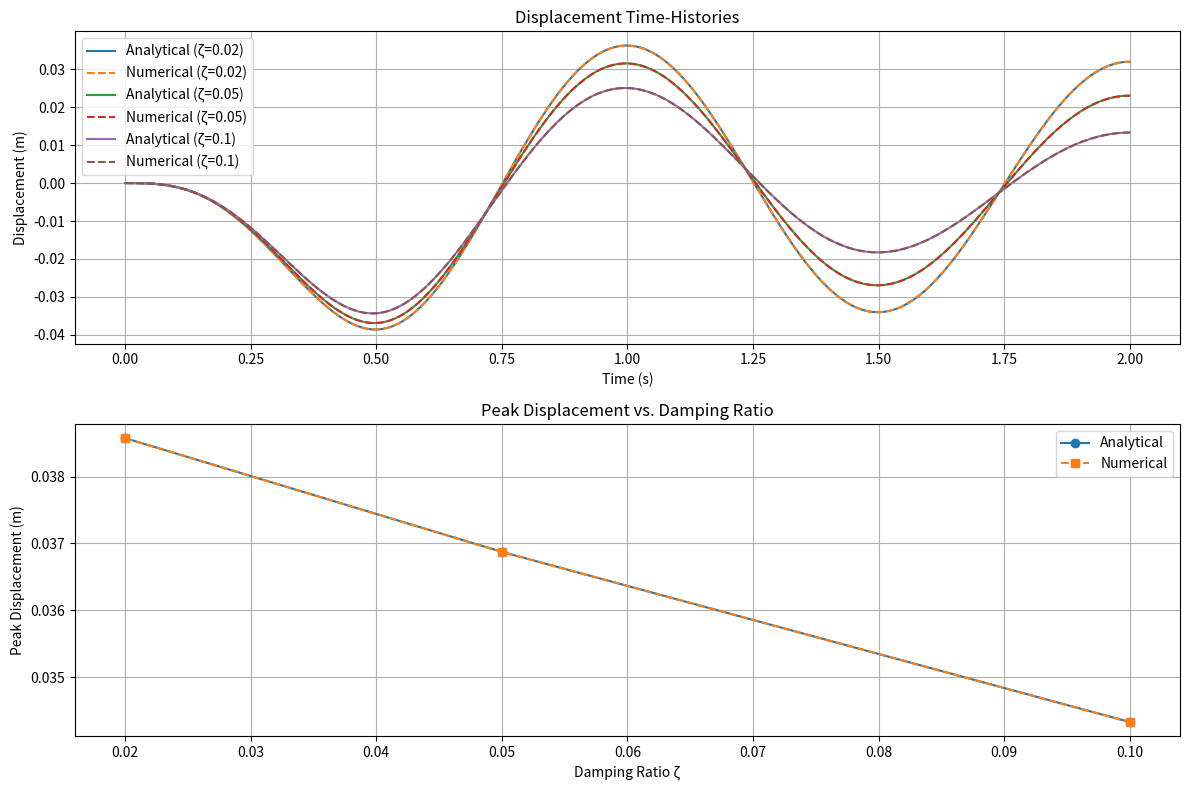
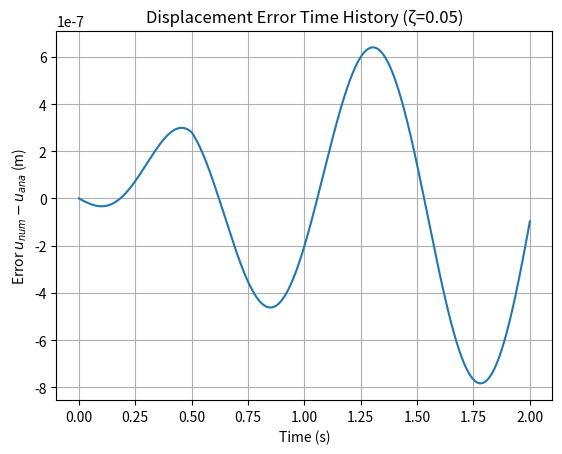
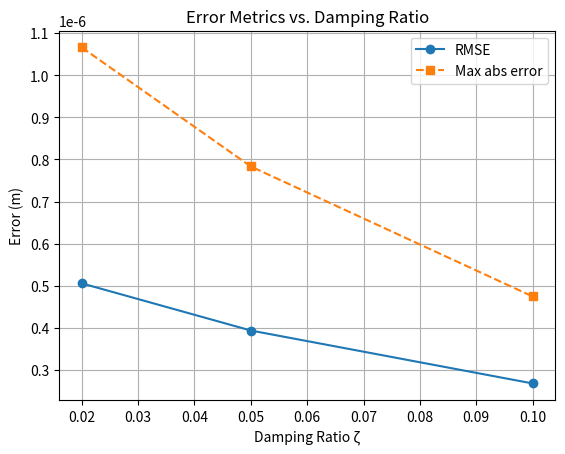

These charts were generated, in order, by the following Python code:
import numpy as np
import matplotlib.pyplot as plt
from scipy.integrate import quad

# 1) SYSTEM & PULSE PARAMETERS
m = 1.0
omega_n = 2 * np.pi
k = m * omega_n**2

A = 1.0      # half‑sine amplitude (m/s^2)
Tp = 0.5     # pulse duration (s)

t_final = 2.0
dt = 0.001
t = np.arange(0, t_final + dt, dt)
N = len(t)

beta, gamma = 1/4, 1/2  # Newmark parameters

# 2) GROUND ACCELERATION FUNCTION
def ground_acc(ti):
    return A * np.sin(np.pi * ti / Tp) * (ti <= Tp)

# 3) ANALYTICAL RESPONSE (Duhamel)
def analytical_response(zeta):
    omega_d = omega_n * np.sqrt(1 - zeta**2)
    u = np.zeros(N)
    for i, ti in enumerate(t):
        tau_max = min(ti, Tp)
        if tau_max > 0:
            integral, _ = quad(
                lambda tau: (1/omega_d)
                            * np.exp(-zeta*omega_n*(ti - tau))
                            * np.sin(omega_d*(ti - tau))
                            * ground_acc(tau),
                0, tau_max
            )
            u[i] = -integral
    return u

# 4) NUMERICAL RESPONSE (Newmark-β)
def newmark_response(zeta):
    c = 2*zeta*np.sqrt(k*m)

    # Precompute Newmark constants
    a0 = 1/(beta*dt**2)
    a1 = gamma/(beta*dt)
    a2 = 1/(beta*dt)
    a3 = 1/(2*beta) - 1
    a4 = gamma/beta - 1
    a5 = dt*(gamma/(2*beta) - 1)
    k_eff = k + a1*c + a0*m

    u = np.zeros(N)
    v = np.zeros(N)
    a = np.zeros(N)
    # initial acceleration
    a[0] = (-c*v[0] - k*u[0] - m*ground_acc(0)) / m

    for i in range(1, N):
        p_eff = (
            -m*ground_acc(t[i])
            + m*(a0*u[i-1] + a2*v[i-1] + a3*a[i-1])
            + c*(a1*u[i-1] + a4*v[i-1] + a5*a[i-1])
        )
        u[i] = p_eff / k_eff
        a[i] = a0*(u[i] - u[i-1]) - a2*v[i-1] - a3*a[i-1]
        v[i] = v[i-1] + dt*((1-gamma)*a[i-1] + gamma*a[i])

    return u

# 5) RUN & PLOT FOR VARIOUS DAMPING RATIOS
zeta_values = [0.02, 0.05, 0.10]
peak_analytical = []
peak_numerical = []

plt.figure(figsize=(12, 8))

# Time‐history subplot
plt.subplot(2,1,1)
for z in zeta_values:
    u_ana = analytical_response(z)
    u_num = newmark_response(z)
    peak_analytical.append(np.max(np.abs(u_ana)))
    peak_numerical.append(np.max(np.abs(u_num)))
    plt.plot(t, u_ana,   label=f'Analytical (ζ={z})')
    plt.plot(t, u_num, '--', label=f'Numerical (ζ={z})')

plt.title('Displacement Time‑Histories')
plt.xlabel('Time (s)')
plt.ylabel('Displacement (m)')
plt.legend()
plt.grid(True)

# Peak vs damping subplot
plt.subplot(2,1,2)
plt.plot(zeta_values, peak_analytical, 'o-', label='Analytical')
plt.plot(zeta_values, peak_numerical, 's--', label='Numerical')
plt.title('Peak Displacement vs. Damping Ratio')
plt.xlabel('Damping Ratio ζ')
plt.ylabel('Peak Displacement (m)')
plt.legend()
plt.grid(True)

plt.tight_layout()
plt.show()


import numpy as np
import matplotlib.pyplot as plt
from scipy.integrate import quad

# (Re‑use your existing functions and parameters)
m = 1.0
omega_n = 2 * np.pi
k = m * omega_n**2
A, Tp = 1.0, 0.5
t_final, dt = 2.0, 0.001
t = np.arange(0, t_final + dt, dt)
beta, gamma = 1/4, 1/2

def ground_acc(ti):
    return A * np.sin(np.pi * ti / Tp) * (ti <= Tp)

def analytical_response(zeta):
    omega_d = omega_n * np.sqrt(1 - zeta**2)
    u = np.zeros_like(t)
    for i, ti in enumerate(t):
        tau_max = min(ti, Tp)
        if tau_max > 0:
            I, _ = quad(
                lambda tau: (1/omega_d)
                            * np.exp(-zeta*omega_n*(ti - tau))
                            * np.sin(omega_d*(ti - tau))
                            * ground_acc(tau),
                0, tau_max
            )
            u[i] = -I
    return u

def newmark_response(zeta):
    c = 2*zeta*np.sqrt(k*m)
    a0 = 1/(beta*dt**2); a1 = gamma/(beta*dt)
    a2 = 1/(beta*dt); a3 = 1/(2*beta)-1
    a4 = gamma/beta-1; a5 = dt*(gamma/(2*beta)-1)
    k_eff = k + a1*c + a0*m

    u = np.zeros_like(t)
    v = np.zeros_like(t)
    a = np.zeros_like(t)
    a[0] = (-c*v[0] - k*u[0] - m*ground_acc(0)) / m

    for i in range(1, len(t)):
        p_eff = (
            -m*ground_acc(t[i])
            + m*(a0*u[i-1] + a2*v[i-1] + a3*a[i-1])
            + c*(a1*u[i-1] + a4*v[i-1] + a5*a[i-1])
        )
        u[i] = p_eff / k_eff
        a[i] = a0*(u[i] - u[i-1]) - a2*v[i-1] - a3*a[i-1]
        v[i] = v[i-1] + dt*((1-gamma)*a[i-1] + gamma*a[i])
    return u

# Choose damping ratios
zeta_values = [0.02, 0.05, 0.10]

# Containers for error metrics
rmse = []
max_err = []

# Compute errors
for z in zeta_values:
    u_ana = analytical_response(z)
    u_num = newmark_response(z)
    err = u_num - u_ana
    rmse.append(np.sqrt(np.mean(err**2)))
    max_err.append(np.max(np.abs(err)))

# 1) Time‑history of error for ζ=0.05
z0 = 0.05
err0 = newmark_response(z0) - analytical_response(z0)
plt.figure()
plt.plot(t, err0)
plt.xlabel('Time (s)')
plt.ylabel('Error $u_{num}-u_{ana}$ (m)')
plt.title(f'Displacement Error Time History (ζ={z0})')
plt.grid(True)

# 2) RMSE and max‑error vs. ζ
plt.figure()
plt.plot(zeta_values, rmse, 'o-', label='RMSE')
plt.plot(zeta_values, max_err, 's--', label='Max abs error')
plt.xlabel('Damping Ratio ζ')
plt.ylabel('Error (m)')
plt.title('Error Metrics vs. Damping Ratio')
plt.legend()
plt.grid(True)

plt.show()


